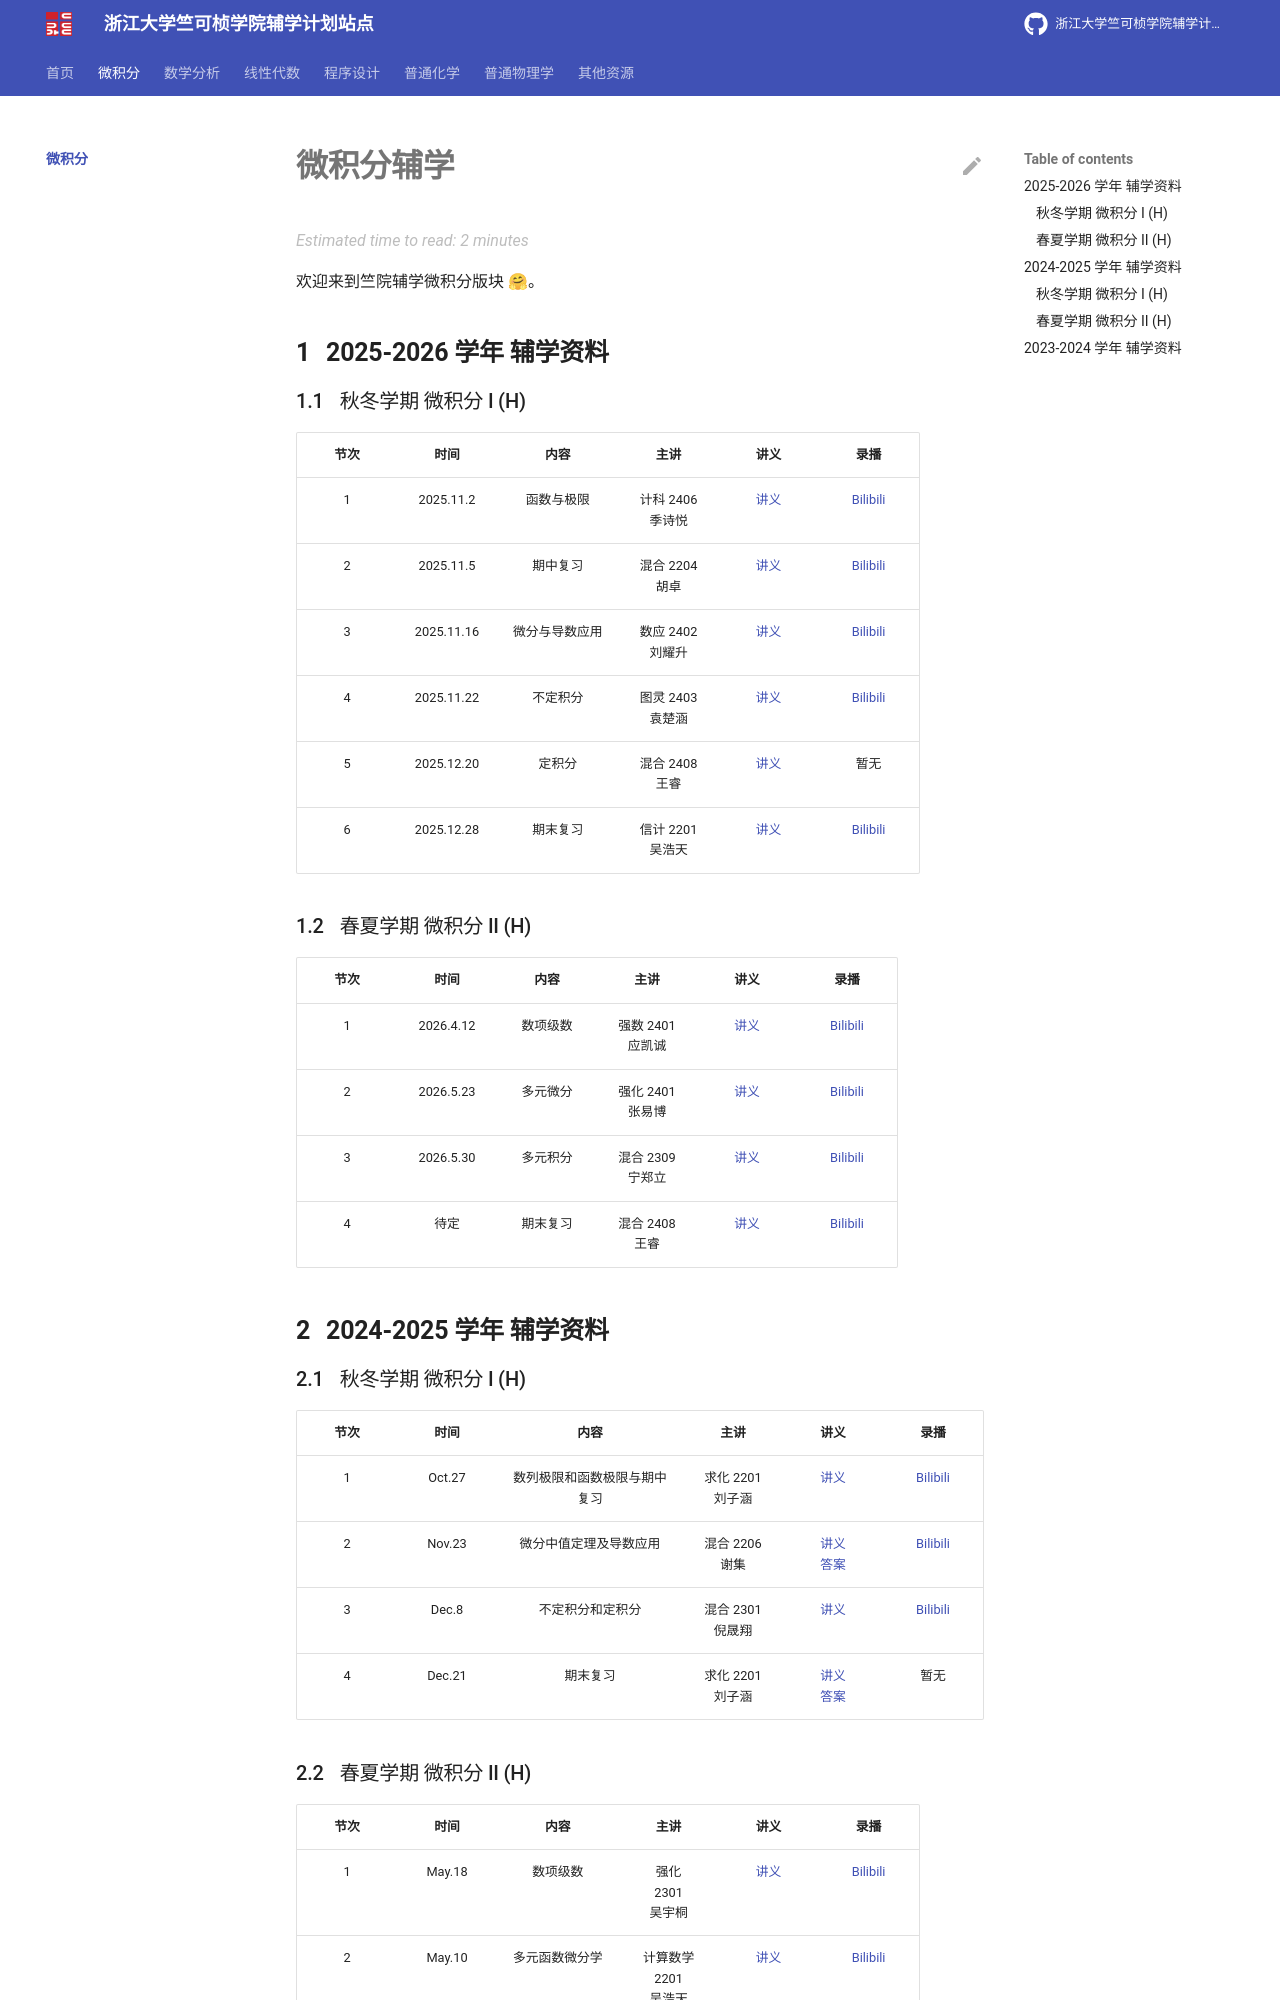

repository: ckc-agc/study-assist · page: calculus/index.html · generator: mkdocs

# 微积分辅学

欢迎来到竺院辅学微积分版块 🤗。

## 2025-2026 学年 辅学资料

### 秋冬学期 微积分 I (H)

| 节次 | 时间 | 内容 | 主讲 | 讲义 | 录播 |
| :-: | :-: | :-: | :-: | :-: | :-: |
|  1  | 2025.11.2 | 函数与极限 | 计科 2406 <br /> 季诗悦 | [讲义](2025-2026Fall/calculus1_lec1.pdf) | [Bilibili](https://www.bilibili.com/video/BV19g2uB8Evx/) |
|  2  | 2025.11.5 | 期中复习 | 混合 2204 <br /> 胡卓 | [讲义](https://yuanhongyi.github.io/lecture/l02_1) | [Bilibili](https://www.bilibili.com/video/BV1Sc14BiELK/) |
|  3  | 2025.11.16 | 微分与导数应用 | 数应 2402 <br /> 刘耀升 | [讲义](2025-2026Fall/calculus1_lec3.pdf) | [Bilibili](https://www.bilibili.com/video/BV1PaCiBJEeg/) |
|  4  | 2025.11.22 | 不定积分 | 图灵 2403 <br /> 袁楚涵 | [讲义](2025-2026Fall/calculus1_lec4.pdf) | [Bilibili](https://www.bilibili.com/video/BV1N1SKBDESC/) |
|  5  | 2025.12.20 | 定积分 | 混合 2408 <br /> 王睿 | [讲义](2025-2026Fall/calculus1_lec5.pdf) | 暂无 |
|  6  | 2025.12.28 | 期末复习 | 信计 2201 <br /> 吴浩天 | [讲义](2025-2026Fall/calculus1_lec6.pdf) | [Bilibili](https://www.bilibili.com/video/BV1vsvmB5Ewi/) |

### 春夏学期 微积分 II (H)

| 节次 | 时间 | 内容 | 主讲 | 讲义 | 录播 |
| :-: | :-: | :-: | :-: | :-: | :-: |
|  1  | 2026.4.12 | 数项级数 | 强数 2401 <br /> 应凯诚 | [讲义](2025-2026Spring/calculus2_lec1.pdf) | [Bilibili](https://www.bilibili.com/video/BV1CsZFBEEfc/) |
|  2  | 2026.5.23 | 多元微分 | 强化 2401 <br /> 张易博 | [讲义](2025-2026Spring/calculus2_lec2.pdf) | [Bilibili](https://www.bilibili.com/video/BV1Yn7D6kEFr/) |
|  3  | 2026.5.30 | 多元积分 | 混合 2309 <br /> 宁郑立 | [讲义](2025-2026Spring/calculus2_lec3.pdf) | [Bilibili](https://www.bilibili.com/video/BV1hhE46rEg7/) |
|  4  | 待定 | 期末复习 | 混合 2408 <br /> 王睿 | [讲义](2025-2026Spring/calculus2_lec4.pdf) | [Bilibili](https://www.bilibili.com/video/BV1uwjE6kETd) |

## 2024-2025 学年 辅学资料

### 秋冬学期 微积分 I (H)

| 节次 | 时间 | 内容 | 主讲 | 讲义 | 录播 |
| :-: | :-: | :-: | :-: | :-: | :-: |
|  1  | Oct.27 | 数列极限和函数极限与期中复习 | 求化 2201 <br /> 刘子涵 | [讲义](2024-2025Fall/cal1_lec1.pdf) | [Bilibili](https://www.bilibili.com/video/BV1qhzVYqEtg) |
|  2  | Nov.23 | 微分中值定理及导数应用 | 混合 2206 <br /> 谢集 | [讲义](2024-2025Fall/cal1_lec2.pdf) <br /> [答案](2024-2025Fall/cal1_lec2_answer.pdf) | [Bilibili](https://www.bilibili.com/video/BV1YqzVYYEQh) |
|  3  | Dec.8 | 不定积分和定积分 | 混合 2301 <br /> 倪晟翔 | [讲义](2024-2025Fall/cal1_lec3.pdf) | [Bilibili](https://www.bilibili.com/video/BV13WqoY5EFS) |
|  4  | Dec.21 | 期末复习 | 求化 2201 <br /> 刘子涵 | [讲义](2024-2025Fall/cal1_final_review.pdf) <br /> [答案](2024-2025Fall/cal1_final_review_answer.pdf) | 暂无 |
